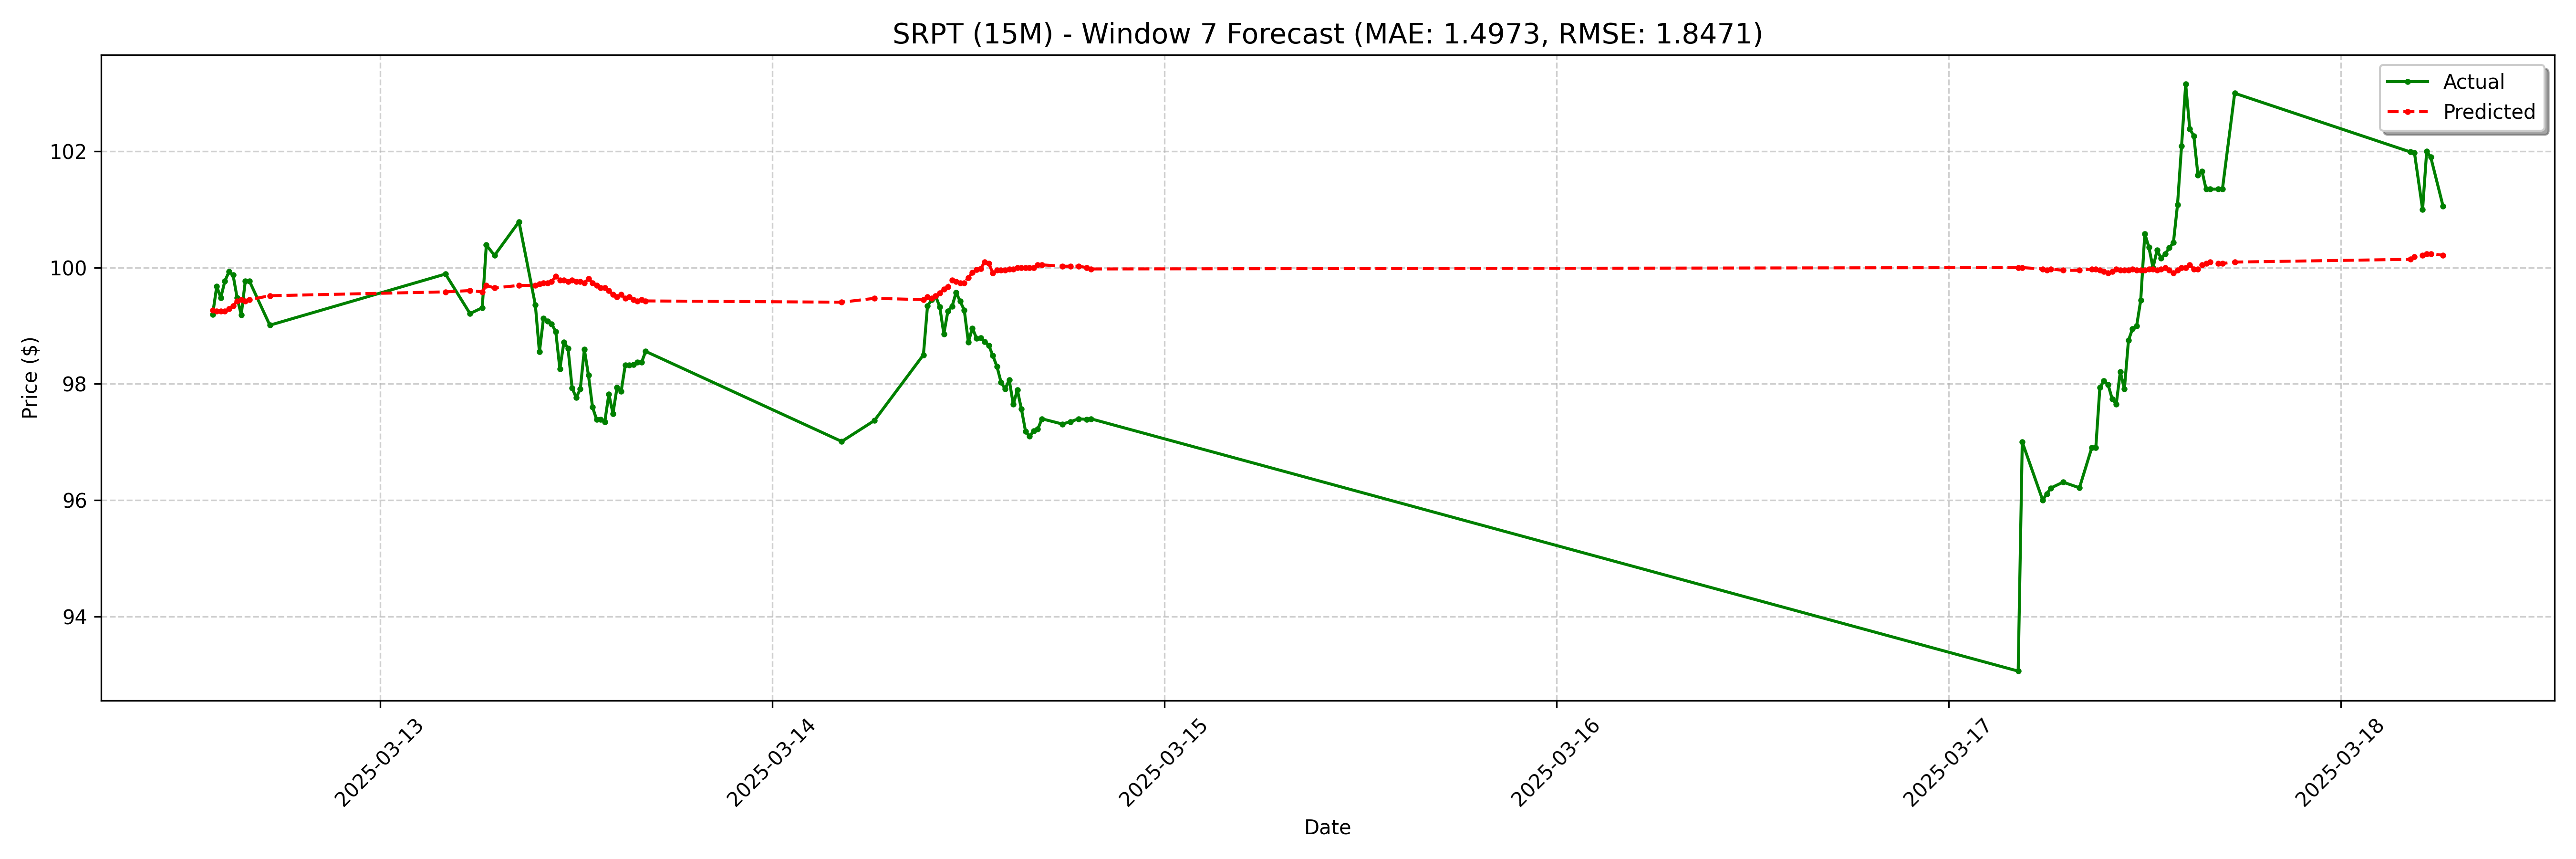

The file beside this chart, header and first rows:
date, actual, forecast
2025-03-12 13:45:00-04:00, 99.19, 99.27
2025-03-12 14:00:00-04:00, 99.67, 99.25
2025-03-12 14:15:00-04:00, 99.48, 99.25
2025-03-12 14:30:00-04:00, 99.77, 99.25
2025-03-12 14:45:00-04:00, 99.93, 99.29
2025-03-12 15:00:00-04:00, 99.88, 99.34
2025-03-12 15:15:00-04:00, 99.48, 99.43
2025-03-12 15:30:00-04:00, 99.19, 99.45
2025-03-12 15:45:00-04:00, 99.77, 99.43
2025-03-12 16:00:00-04:00, 99.77, 99.45
2025-03-12 17:15:00-04:00, 99.01, 99.52
2025-03-13 04:00:00-04:00, 99.89, 99.58
2025-03-13 05:30:00-04:00, 99.21, 99.61
2025-03-13 06:15:00-04:00, 99.31, 99.58
2025-03-13 06:30:00-04:00, 100.4, 99.69
2025-03-13 07:00:00-04:00, 100.2, 99.65
2025-03-13 08:30:00-04:00, 100.8, 99.69
2025-03-13 09:30:00-04:00, 99.36, 99.69
2025-03-13 09:45:00-04:00, 98.55, 99.72
2025-03-13 10:00:00-04:00, 99.13, 99.74
2025-03-13 10:15:00-04:00, 99.08, 99.74
2025-03-13 10:30:00-04:00, 99.03, 99.76
2025-03-13 10:45:00-04:00, 98.9, 99.85
2025-03-13 11:00:00-04:00, 98.26, 99.78
2025-03-13 11:15:00-04:00, 98.72, 99.78
2025-03-13 11:30:00-04:00, 98.61, 99.76
2025-03-13 11:45:00-04:00, 97.93, 99.78
2025-03-13 12:00:00-04:00, 97.77, 99.76
2025-03-13 12:15:00-04:00, 97.91, 99.76
2025-03-13 12:30:00-04:00, 98.59, 99.74
2025-03-13 12:45:00-04:00, 98.15, 99.81
2025-03-13 13:00:00-04:00, 97.6, 99.74
2025-03-13 13:15:00-04:00, 97.39, 99.69
2025-03-13 13:30:00-04:00, 97.39, 99.65
2025-03-13 13:45:00-04:00, 97.35, 99.65
2025-03-13 14:00:00-04:00, 97.83, 99.61
2025-03-13 14:15:00-04:00, 97.49, 99.54
2025-03-13 14:30:00-04:00, 97.94, 99.49
2025-03-13 14:45:00-04:00, 97.87, 99.54
2025-03-13 15:00:00-04:00, 98.32, 99.47
2025-03-13 15:15:00-04:00, 98.32, 99.49
2025-03-13 15:30:00-04:00, 98.33, 99.45
2025-03-13 15:45:00-04:00, 98.37, 99.43
2025-03-13 16:00:00-04:00, 98.37, 99.45
2025-03-13 16:15:00-04:00, 98.56, 99.43
2025-03-14 04:15:00-04:00, 97.01, 99.41
2025-03-14 06:15:00-04:00, 97.37, 99.47
2025-03-14 09:15:00-04:00, 98.5, 99.45
2025-03-14 09:30:00-04:00, 99.34, 99.49
2025-03-14 09:45:00-04:00, 99.44, 99.47
2025-03-14 10:00:00-04:00, 99.51, 99.52
2025-03-14 10:15:00-04:00, 99.33, 99.56
2025-03-14 10:30:00-04:00, 98.86, 99.63
2025-03-14 10:45:00-04:00, 99.25, 99.67
2025-03-14 11:00:00-04:00, 99.33, 99.78
2025-03-14 11:15:00-04:00, 99.57, 99.76
2025-03-14 11:30:00-04:00, 99.42, 99.74
2025-03-14 11:45:00-04:00, 99.27, 99.74
2025-03-14 12:00:00-04:00, 98.72, 99.83
2025-03-14 12:15:00-04:00, 98.96, 99.92
... 68 more rows
